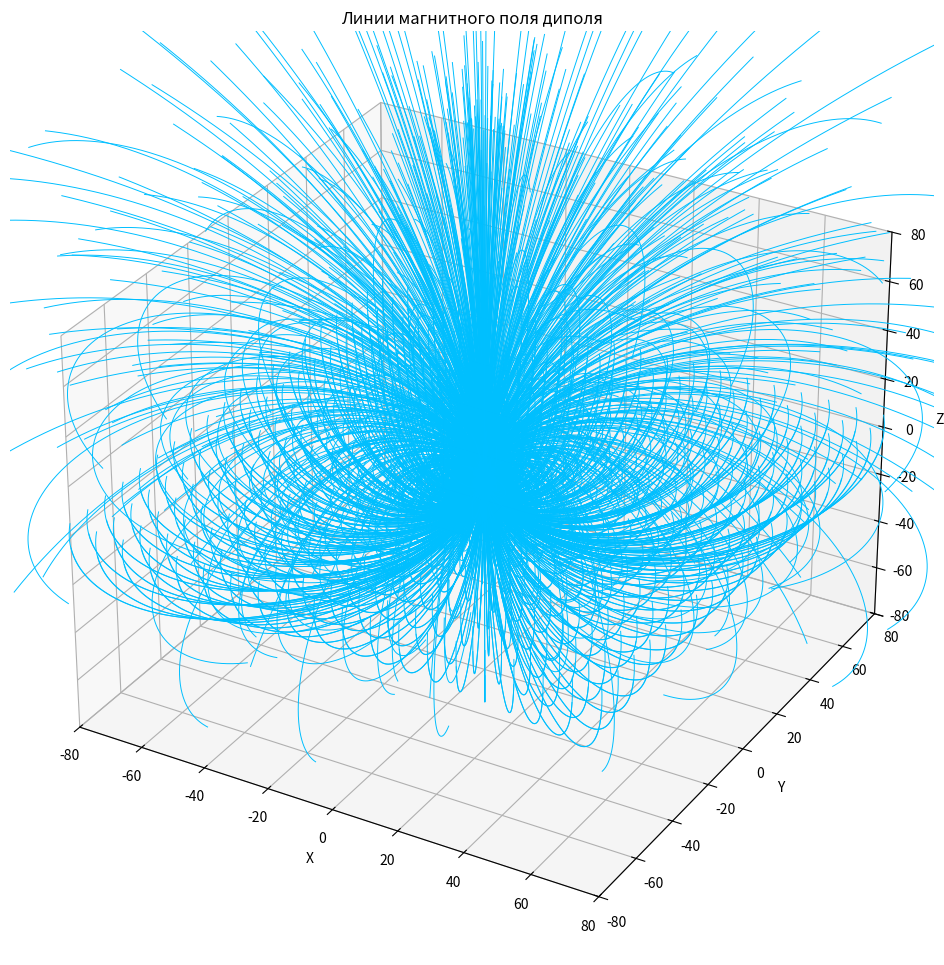

Reproduce this figure in Python.
import numpy as np
import matplotlib.pyplot as plt
import mpl_toolkits.mplot3d.axes3d as p3

# Константы
mu_0 = 1.26e-6
mu_d = 200
edge = 80

def move_func (x, y, z, mu=mu_d, mu_00=mu_0):

    r = np.sqrt(x**2 + y**2 + z**2)
    if r < 1e-6:
        return np.array([0, 0, 0])

    m = mu*mu_00

    B_x = (3 * m * x * z) / (4 * np.pi * r**5)
    B_y = (3 * m * y * z) / (4 * np.pi * r**5)
    B_z = (m * (3 * z**2 - r**2)) / (4 * np.pi * r**5)

    return np.array([B_x, B_y, B_z])


def field_lines(x_start, y_start, z_start, step_size=0.5, max_steps=500):

    x = [x_start]
    y = [y_start]
    z = [z_start]

    for i in range(max_steps):
        B = move_func(x[-1], y[-1], z[-1])
        B_norm = B / np.linalg.norm(B)  # Нормируем вектор поля
        x.append(x[-1] + step_size * B_norm[0])
        y.append(y[-1] + step_size * B_norm[1])
        z.append(z[-1] + step_size * B_norm[2])

    return x, y, z

fig = plt.figure(figsize=(12, 12))
ax = fig.add_subplot(111, projection='3d')


ax.set_xlim([-edge, edge])
ax.set_ylim([-edge, edge])
ax.set_zlim([-edge, edge])


num_lines = 20
start_range = np.linspace(-edge,edge, num_lines)


for x_start in start_range:
    for y_start in start_range:
        x, y, z = field_lines(x_start, y_start, 5)
        ax.plot(x, y, z, color='deepskyblue', linewidth=0.7)

        x, y, z = field_lines(x_start, y_start, -5)
        ax.plot(x, y, z, color='deepskyblue', linewidth=0.7)

ax.set_xlabel('X')
ax.set_ylabel('Y')
ax.set_zlabel('Z')

plt.title("Линии магнитного поля диполя")


plt.savefig("field_lines.png")
